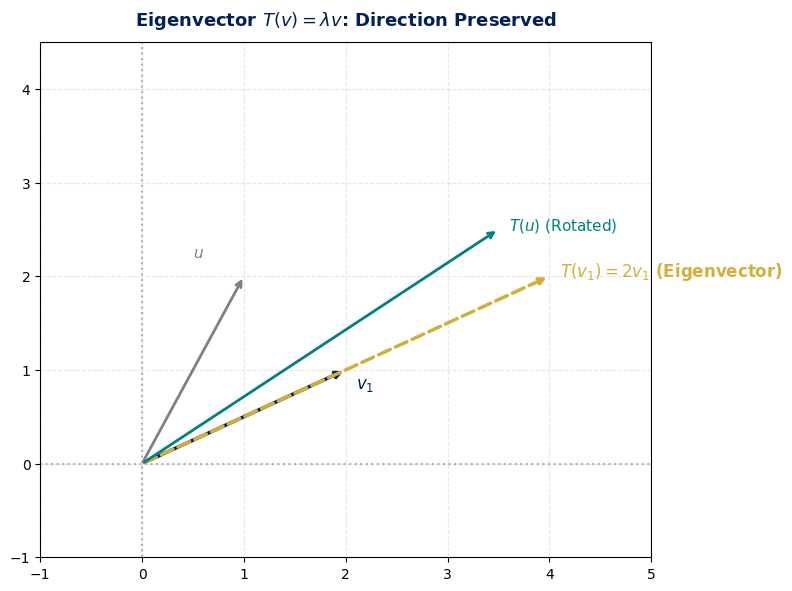

This chart was generated by the following Python code: (Note: this script raises an exception after producing the figure.)
import os
import matplotlib.pyplot as plt
import numpy as np

plt.style.use('default')
fig, ax = plt.subplots(figsize=(8, 6), dpi=300)
fig.patch.set_facecolor('white')

USSBlue = '#00205B'
USSGold = '#D4AF37'
Teal = '#008080'

# Matrix A with eigenvector v1=(2,1) lambda1=2 and v2=(-1,1) lambda2=-0.5
A = np.array([[1.5, 1.0], [0.5, 1.0]])

# Eigenvector v1
v1 = np.array([2.0, 1.0])
Av1 = A @ v1 # = (4, 2) = 2*v1

# Arbitrary vector u
u = np.array([1.0, 2.0])
Au = A @ u # = (3.5, 2.5) - changes direction

ax.annotate('', xy=v1, xytext=(0, 0), arrowprops=dict(arrowstyle='->', color=USSBlue, lw=2.5))
ax.text(v1[0]+0.1, v1[1]-0.2, r'$v_1$', fontsize=12, color=USSBlue, fontweight='bold')

ax.annotate('', xy=Av1, xytext=(0, 0), arrowprops=dict(arrowstyle='->', color=USSGold, lw=2.5, ls='--'))
ax.text(Av1[0]+0.1, Av1[1], r'$T(v_1) = 2 v_1$ (Eigenvector)', fontsize=12, color=USSGold, fontweight='bold')

ax.annotate('', xy=u, xytext=(0, 0), arrowprops=dict(arrowstyle='->', color='gray', lw=2))
ax.text(u[0]-0.5, u[1]+0.2, r'$u$', fontsize=11, color='gray')

ax.annotate('', xy=Au, xytext=(0, 0), arrowprops=dict(arrowstyle='->', color=Teal, lw=2))
ax.text(Au[0]+0.1, Au[1], r'$T(u)$ (Rotated)', fontsize=11, color=Teal)

ax.axhline(0, color='gray', linestyle=':', alpha=0.6)
ax.axvline(0, color='gray', linestyle=':', alpha=0.6)
ax.set_xlim(-1, 5)
ax.set_ylim(-1, 4.5)
ax.set_title(r'Eigenvector $T(v) = \lambda v$: Direction Preserved', fontsize=13, pad=12, fontweight='bold', color=USSBlue)
ax.grid(True, linestyle='--', alpha=0.3)

plt.tight_layout()
plt.savefig(os.path.join(os.path.dirname(os.path.abspath(__file__)), 'axler_chapter_5_figura.png'))
print("Figura Axler Cap 5 generada con éxito.")
